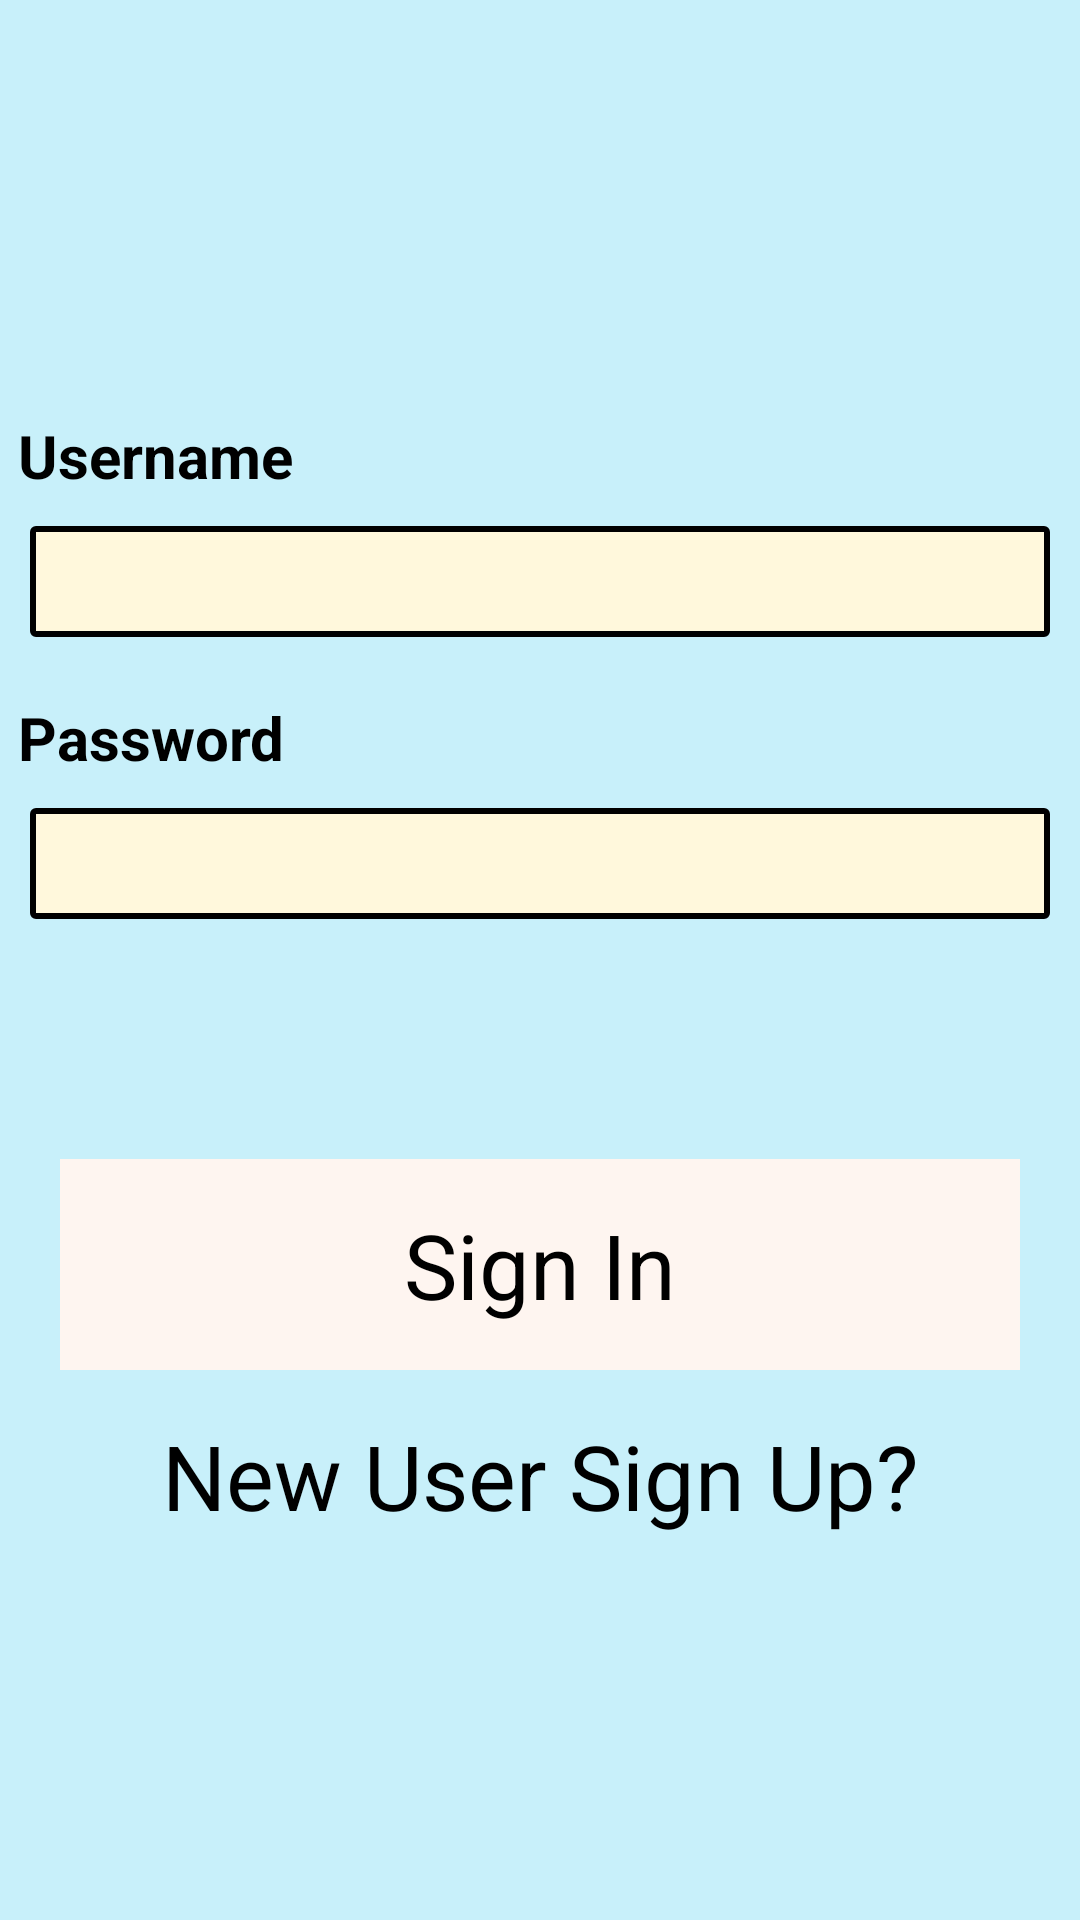

Write the Android layout XML for this screen, with the resource values it uses.
<!-- AndroidManifest.xml: activity theme AppTheme.NoActionBar -->
<!-- res/layout/activity_login.xml -->
<?xml version="1.0" encoding="utf-8"?>
<RelativeLayout xmlns:android="http://schemas.android.com/apk/res/android"
    xmlns:tools="http://schemas.android.com/tools"
    android:id="@+id/activity_main"
    android:layout_width="match_parent"
    android:layout_height="match_parent"
>

    <LinearLayout
        android:layout_width="match_parent"
        android:layout_height="match_parent"
        android:background="@color/sky_color"
        android:orientation="vertical">


        <ScrollView
            android:layout_width="match_parent"
            android:layout_height="match_parent">
            <LinearLayout
                android:layout_width="match_parent"
                android:layout_height="wrap_content"
                android:orientation="vertical">


                <LinearLayout
                    android:layout_width="match_parent"
                    android:layout_height="wrap_content"
                    android:layout_marginTop="15dp"
                    android:orientation="vertical">


                    <TextView
                        android:id="@+id/logoid"
                        android:layout_width="match_parent"
                        android:layout_height="wrap_content"
                        android:layout_marginTop="10dp"
                        android:gravity="center"
                        android:paddingBottom="15dp"
                        android:paddingTop="15dp"
                        android:text=""
                        android:textColor="@color/black"
                        android:textSize="40dp"
                        android:textStyle="bold" />


                    <TextView
                        android:id="@+id/labelUser"
                        android:layout_width="match_parent"
                        android:layout_height="wrap_content"
                        android:layout_marginTop="30dp"
                        android:paddingLeft="6dp"
                        android:text="@string/username"
                        android:textColor="@color/black"
                        android:textSize="@dimen/twenty"
                        android:textStyle="bold" />


                    <EditText
                        android:id="@+id/txtUser"
                        android:layout_width="match_parent"
                        android:layout_height="wrap_content"
                        android:layout_alignParentStart="true"
                        android:layout_marginLeft="10dp"
                        android:layout_marginRight="@dimen/ten"
                        android:layout_marginTop="10dp"
                        android:background="@drawable/edit_style"
                        android:inputType="textEmailAddress"
                        android:textColor="@color/red"
                        android:textEditSuggestionItemLayout="@color/blue"
                        android:textSize="@dimen/twenty"
                        android:textStyle="bold" />


                    <TextView
                        android:id="@+id/labelPass"
                        android:layout_width="match_parent"
                        android:layout_height="wrap_content"
                        android:layout_marginTop="20dp"
                        android:paddingLeft="6dp"
                        android:text="@string/password"
                        android:textColor="@color/black"
                        android:textSize="@dimen/twenty"
                        android:textStyle="bold" />

                    <EditText
                        android:id="@+id/txtPass"
                        android:layout_width="match_parent"
                        android:layout_height="wrap_content"
                        android:layout_alignParentStart="true"
                        android:layout_marginLeft="10dp"
                        android:layout_marginRight="@dimen/ten"
                        android:layout_marginTop="10dp"
                        android:background="@drawable/edit_style"
                        android:inputType="textPassword"
                        android:textColor="@color/red"
                        android:textSize="@dimen/twenty" />


                    <TextView
                        android:id="@+id/btnLogin"
                        android:layout_width="match_parent"
                        android:layout_height="wrap_content"
                        android:layout_marginLeft="@dimen/twenty"
                        android:layout_marginRight="@dimen/twenty"
                        android:layout_marginTop="80dp"
                        android:background="@color/ping"
                        android:gravity="center"
                        android:onClick="loginAction"
                        android:paddingBottom="15dp"
                        android:paddingTop="15dp"
                        android:text="@string/submit_btn"
                        android:textColor="@color/black"
                        android:textSize="@dimen/thirty" />

                    <TextView
                        android:id="@+id/btnSignin"
                        android:layout_width="match_parent"
                        android:layout_height="wrap_content"
                        android:layout_marginLeft="@dimen/twenty"
                        android:layout_marginRight="@dimen/twenty"


                        android:gravity="center"
                        android:onClick="registerAction"
                        android:paddingBottom="15dp"
                        android:paddingTop="15dp"
                        android:text="@string/submit_new"
                        android:textColor="@color/black"
                        android:textSize="@dimen/thirty" />





                </LinearLayout>

            </LinearLayout>
        </ScrollView>


    </LinearLayout>
</RelativeLayout>
<!-- resources referenced by this layout -->
<resources>
  <color name="black">#000000</color>
  <color name="blue">#0000FF</color>
  <color name="ping">#fef5f0</color>
  <color name="red">#FF0000</color>
  <color name="sky_color">#c8f0fa</color>
  <dimen name="ten">10dp</dimen>
  <dimen name="thirty">30dp</dimen>
  <dimen name="twenty">20dp</dimen>
  <!-- drawable edit_style (drawable) -->
  <?xml version="1.0" encoding="utf-8"?>
  <shape xmlns:android="http://schemas.android.com/apk/res/android"  android:shape="rectangle">
  
      <stroke
          android:width="2dp"
          android:color="@color/black"/>
  
      <solid
          android:color="@color/ping1"/>
      <corners
  
          android:radius="1dp"/>
      <padding
          android:left="5dp"
          android:top="5dp"
          android:right="5dp"
          android:bottom="5dp"/>
  
  
  
  
  </shape>
  <string name="password">Password</string>
  <string name="submit_btn">Sign In</string>
  <string name="submit_new">New User Sign Up?</string>
  <string name="username">Username</string>
  <style name="AppTheme.NoActionBar">
          <item name="windowActionBar">false</item>
          <item name="windowNoTitle">true</item>
      </style>
  <color name="ping1">#FFF8DC</color>
</resources>
